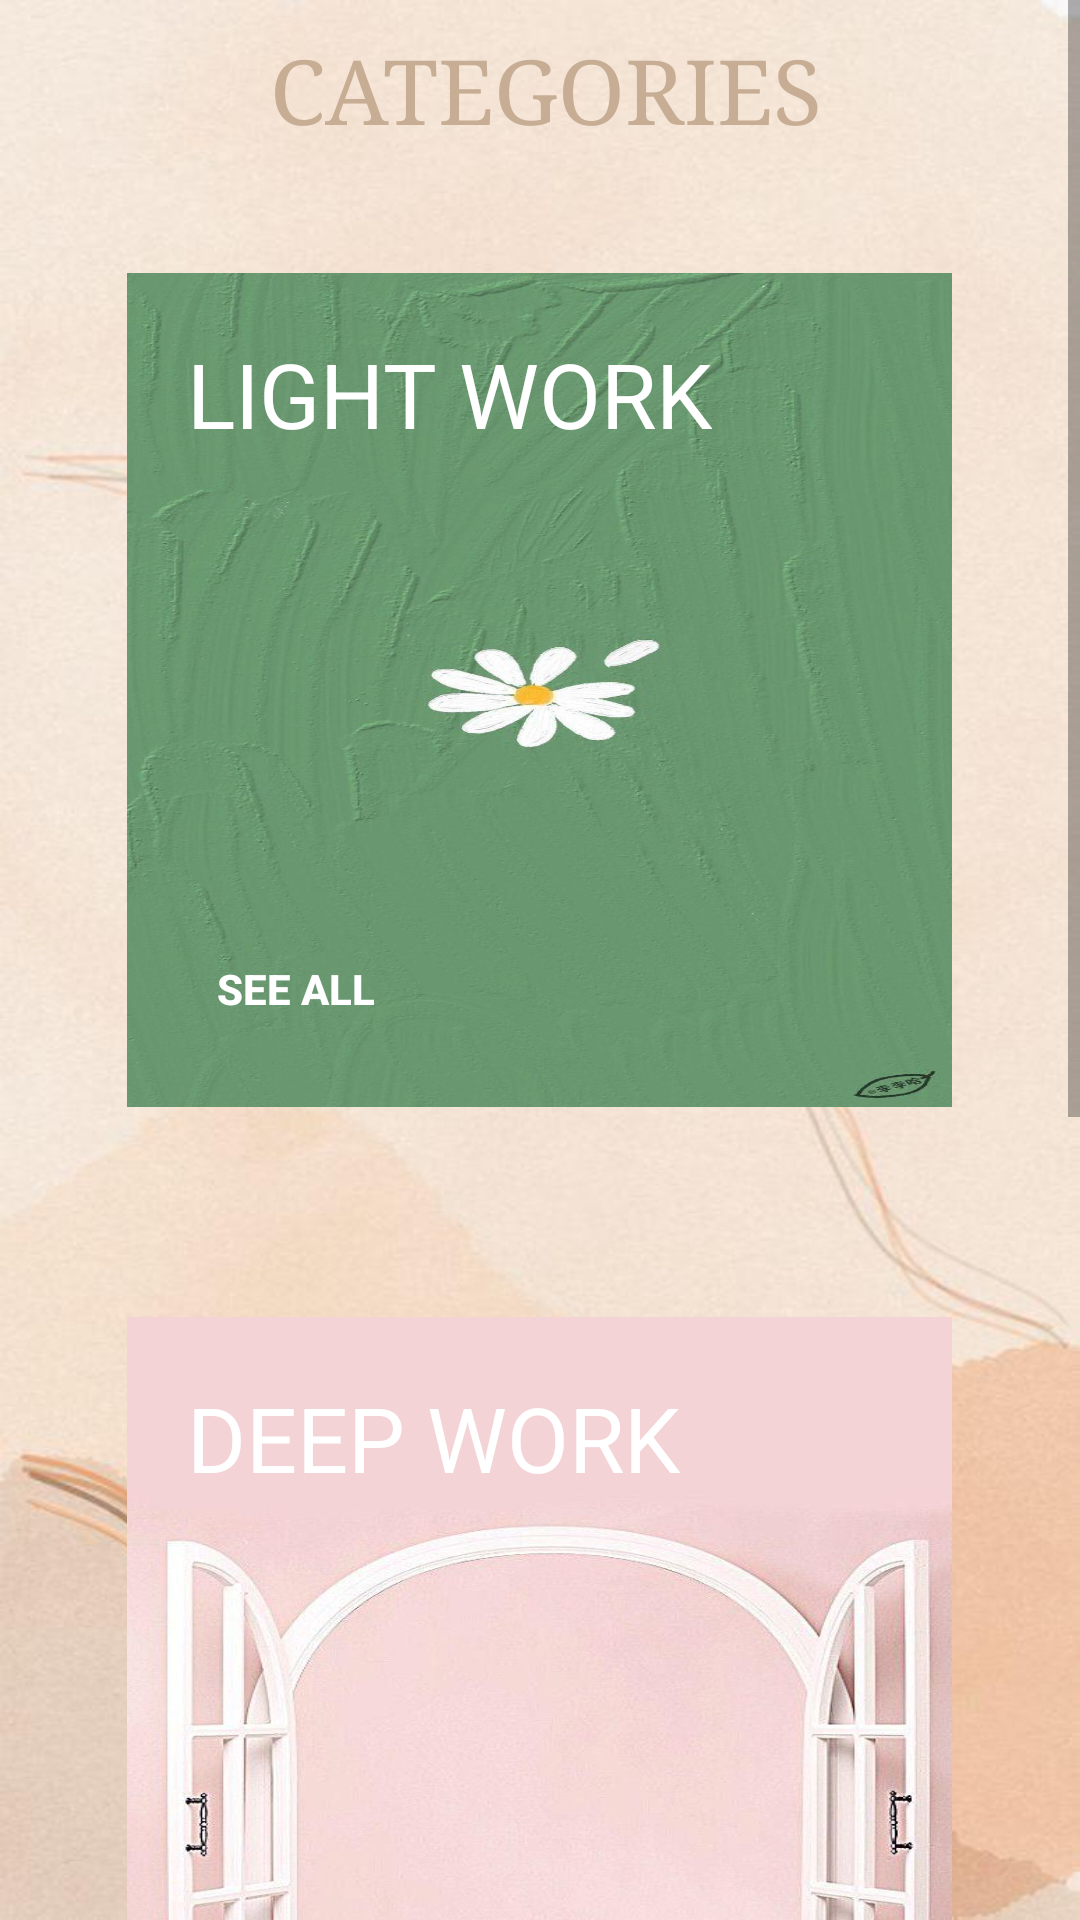

Layout XML and referenced resources for this Android screen:
<!-- AndroidManifest.xml: application theme Theme.GitProject2 -->
<!-- res/layout/activity_focus.xml -->
<?xml version="1.0" encoding="utf-8"?>
<androidx.constraintlayout.widget.ConstraintLayout xmlns:android="http://schemas.android.com/apk/res/android"
    xmlns:app="http://schemas.android.com/apk/res-auto"
    xmlns:tools="http://schemas.android.com/tools"
    android:layout_width="match_parent"
    android:layout_height="match_parent"
    android:background="@drawable/login_back"
    tools:context=".Focus">

    <ScrollView
        android:layout_width="match_parent"
        android:layout_height="match_parent">

        <LinearLayout
            android:layout_width="match_parent"
            android:layout_height="match_parent"
            android:orientation="vertical">

            <RelativeLayout
                android:layout_width="match_parent"
                android:layout_height="?actionBarSize">



                <Button
                    android:id="@+id/btn_back"
                    android:layout_width="25dp"
                    android:layout_height="25dp"
                    android:layout_centerVertical="true"
                    android:background="@drawable/back_icon"
                    android:padding="15dp" />

                <TextView
                    android:layout_width="wrap_content"
                    android:layout_height="wrap_content"
                    android:layout_marginLeft="80dp"
                    android:fontFamily="serif"
                    android:padding="10dp"
                    android:text="Categories"
                    android:textAllCaps="true"
                    android:textColor="@color/dkrem"
                    android:textSize="30sp" />


            </RelativeLayout>


            <RelativeLayout
                android:layout_width="275dp"
                android:layout_height="278dp"
                android:layout_gravity="center"
                android:layout_margin="35dp"
                android:background="@drawable/light_work">

                <TextView

                    android:layout_width="wrap_content"
                    android:layout_height="wrap_content"
                    android:padding="20dp"
                    android:text="LIGHT WORK"
                    android:textColor="@color/white"
                    android:textSize="30sp" />

                <Button
                    android:id="@+id/btn_light_work"
                    android:layout_width="wrap_content"
                    android:layout_height="wrap_content"
                    android:layout_alignParentBottom="true"
                    android:background="#00000000"
                    android:padding="30dp"
                    android:text="see all"
                    android:textColor="@color/white"
                    android:textStyle="bold" />

            </RelativeLayout>

            <RelativeLayout
                android:layout_width="275dp"
                android:layout_height="278dp"
                android:layout_gravity="center"
                android:layout_margin="35dp"
                android:background="@drawable/deep_work">

                <TextView

                    android:layout_width="wrap_content"
                    android:layout_height="wrap_content"
                    android:padding="20dp"
                    android:text="DEEP WORK"
                    android:textColor="@color/white"
                    android:textSize="30sp" />

                <Button
                    android:id="@+id/btn_deep_work"
                    android:layout_width="wrap_content"
                    android:layout_height="wrap_content"
                    android:layout_alignParentBottom="true"
                    android:background="#00000000"
                    android:padding="30dp"
                    android:text="see all"
                    android:textColor="@color/white"
                    android:textStyle="bold" />


            </RelativeLayout>

            <RelativeLayout
                android:layout_width="275dp"
                android:layout_height="278dp"
                android:layout_gravity="center"
                android:layout_margin="35dp"
                android:background="@drawable/creative_work">

                <TextView

                    android:layout_width="wrap_content"
                    android:layout_height="wrap_content"
                    android:padding="20dp"
                    android:text="CREATIVE WORK"
                    android:textColor="@color/white"
                    android:textSize="30sp" />

                <Button
                    android:id="@+id/btn_creative_work"
                    android:layout_width="wrap_content"
                    android:layout_height="wrap_content"
                    android:layout_alignParentBottom="true"
                    android:background="#00000000"
                    android:padding="30dp"
                    android:text="see all"
                    android:textColor="@color/white"
                    android:textStyle="bold" />

            </RelativeLayout>



        </LinearLayout>
    </ScrollView>

</androidx.constraintlayout.widget.ConstraintLayout>
<!-- resources referenced by this layout -->
<resources>
  <color name="dkrem">#C6AD94</color>
  <color name="white">#FFFFFFFF</color>
  <!-- drawable creative_work: jpeg bitmap (drawable, 8835 bytes) -->
  <!-- drawable deep_work: jpeg bitmap (drawable, 40163 bytes) -->
  <!-- drawable light_work: jpeg bitmap (drawable, 77180 bytes) -->
  <!-- drawable login_back: jpg bitmap (drawable, 38336 bytes) -->
  <style name="Theme.GitProject2" parent="Theme.MaterialComponents.DayNight.DarkActionBar">
          
          <item name="colorPrimary">@color/brownsoft</item>
          <item name="colorPrimaryVariant">@color/cardview_shadow_start_color</item>
          <item name="colorOnPrimary">@color/white</item>
          
          <item name="colorSecondary">@color/browndark</item>
          <item name="colorSecondaryVariant">@color/browndark</item>
          <item name="colorOnSecondary">@color/browndark</item>
          
          <item name="android:statusBarColor" tools:targetApi="l">?attr/colorPrimaryVariant</item>
          
      </style>
  <color name="brownsoft">#C88974</color>
  <color name="browndark">#65483E</color>
</resources>
